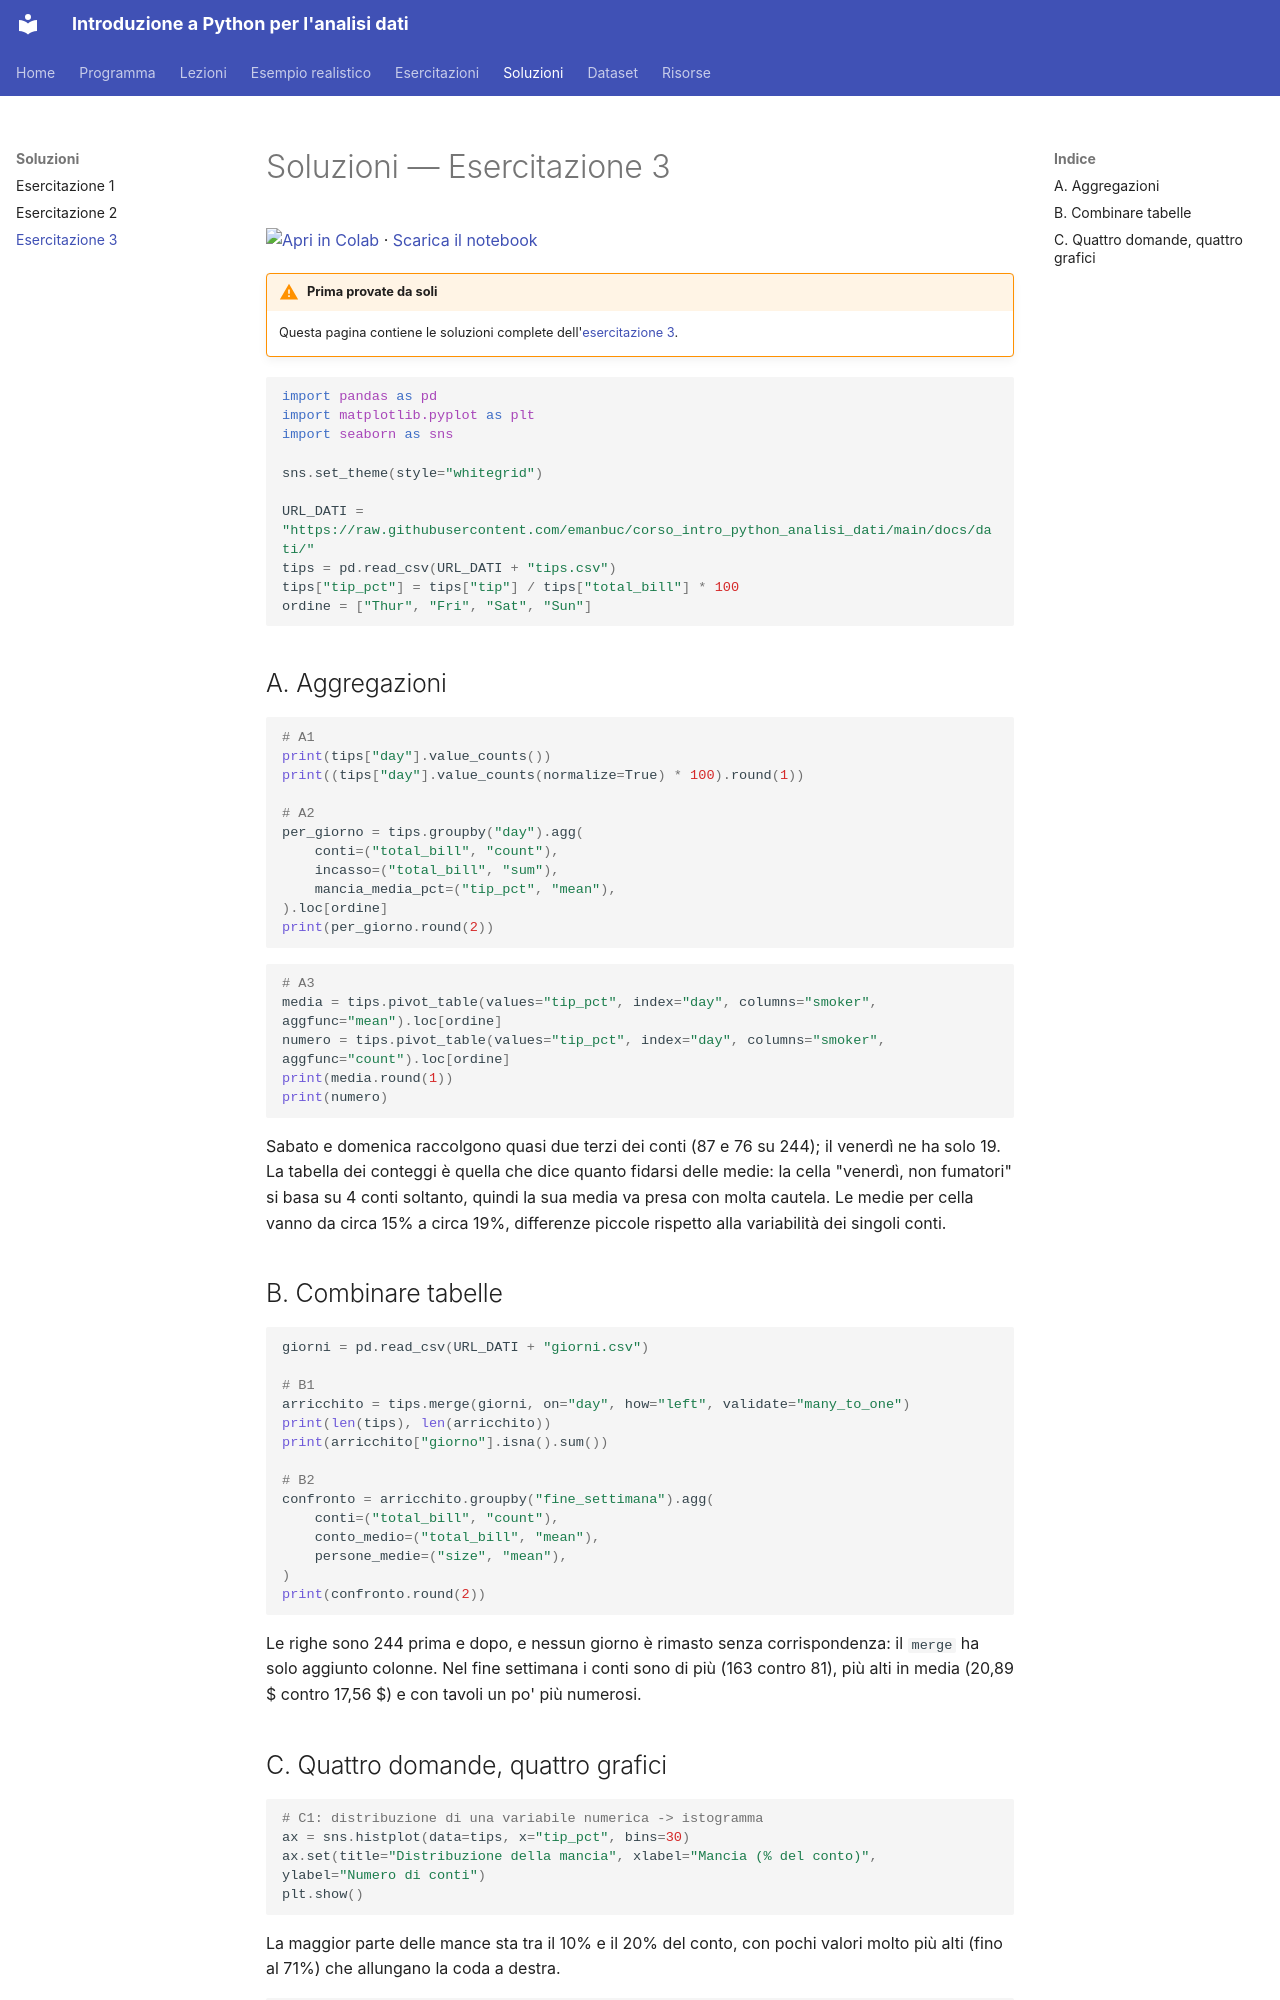

repository: emanbuc/corso_intro_python_analisi_dati · page: soluzioni/03-analisi-visualizzazione/index.html · generator: mkdocs

# Soluzioni — Esercitazione 3

[![Apri in Colab](https://colab.research.google.com/assets/colab-badge.svg)](https://colab.research.google.com/github/emanbuc/corso_intro_python_analisi_dati/blob/main/docs/soluzioni/03-analisi-visualizzazione/soluzione-03.ipynb) · [Scarica il notebook](03-analisi-visualizzazione/soluzione-03.ipynb)

!!! warning "Prima provate da soli"
    Questa pagina contiene le soluzioni complete dell'[esercitazione 3](../esercitazioni/03-analisi-visualizzazione.md).

```python
import pandas as pd
import matplotlib.pyplot as plt
import seaborn as sns

sns.set_theme(style="whitegrid")

URL_DATI = "https://raw.githubusercontent.com/emanbuc/corso_intro_python_analisi_dati/main/docs/dati/"
tips = pd.read_csv(URL_DATI + "tips.csv")
tips["tip_pct"] = tips["tip"] / tips["total_bill"] * 100
ordine = ["Thur", "Fri", "Sat", "Sun"]
```

## A. Aggregazioni

```python
# A1
print(tips["day"].value_counts())
print((tips["day"].value_counts(normalize=True) * 100).round(1))

# A2
per_giorno = tips.groupby("day").agg(
    conti=("total_bill", "count"),
    incasso=("total_bill", "sum"),
    mancia_media_pct=("tip_pct", "mean"),
).loc[ordine]
print(per_giorno.round(2))
```

```python
# A3
media = tips.pivot_table(values="tip_pct", index="day", columns="smoker", aggfunc="mean").loc[ordine]
numero = tips.pivot_table(values="tip_pct", index="day", columns="smoker", aggfunc="count").loc[ordine]
print(media.round(1))
print(numero)
```

Sabato e domenica raccolgono quasi due terzi dei conti (87 e 76 su 244); il venerdì ne ha
solo 19. La tabella dei conteggi è quella che dice quanto fidarsi delle medie: la cella
"venerdì, non fumatori" si basa su 4 conti soltanto, quindi la sua media va presa con
molta cautela. Le medie per cella vanno da circa 15% a circa 19%, differenze piccole
rispetto alla variabilità dei singoli conti.

## B. Combinare tabelle

```python
giorni = pd.read_csv(URL_DATI + "giorni.csv")

# B1
arricchito = tips.merge(giorni, on="day", how="left", validate="many_to_one")
print(len(tips), len(arricchito))
print(arricchito["giorno"].isna().sum())

# B2
confronto = arricchito.groupby("fine_settimana").agg(
    conti=("total_bill", "count"),
    conto_medio=("total_bill", "mean"),
    persone_medie=("size", "mean"),
)
print(confronto.round(2))
```

Le righe sono 244 prima e dopo, e nessun giorno è rimasto senza corrispondenza: il `merge`
ha solo aggiunto colonne. Nel fine settimana i conti sono di più (163 contro 81), più alti
in media (20,89 $ contro 17,56 $) e con tavoli un po' più numerosi.
